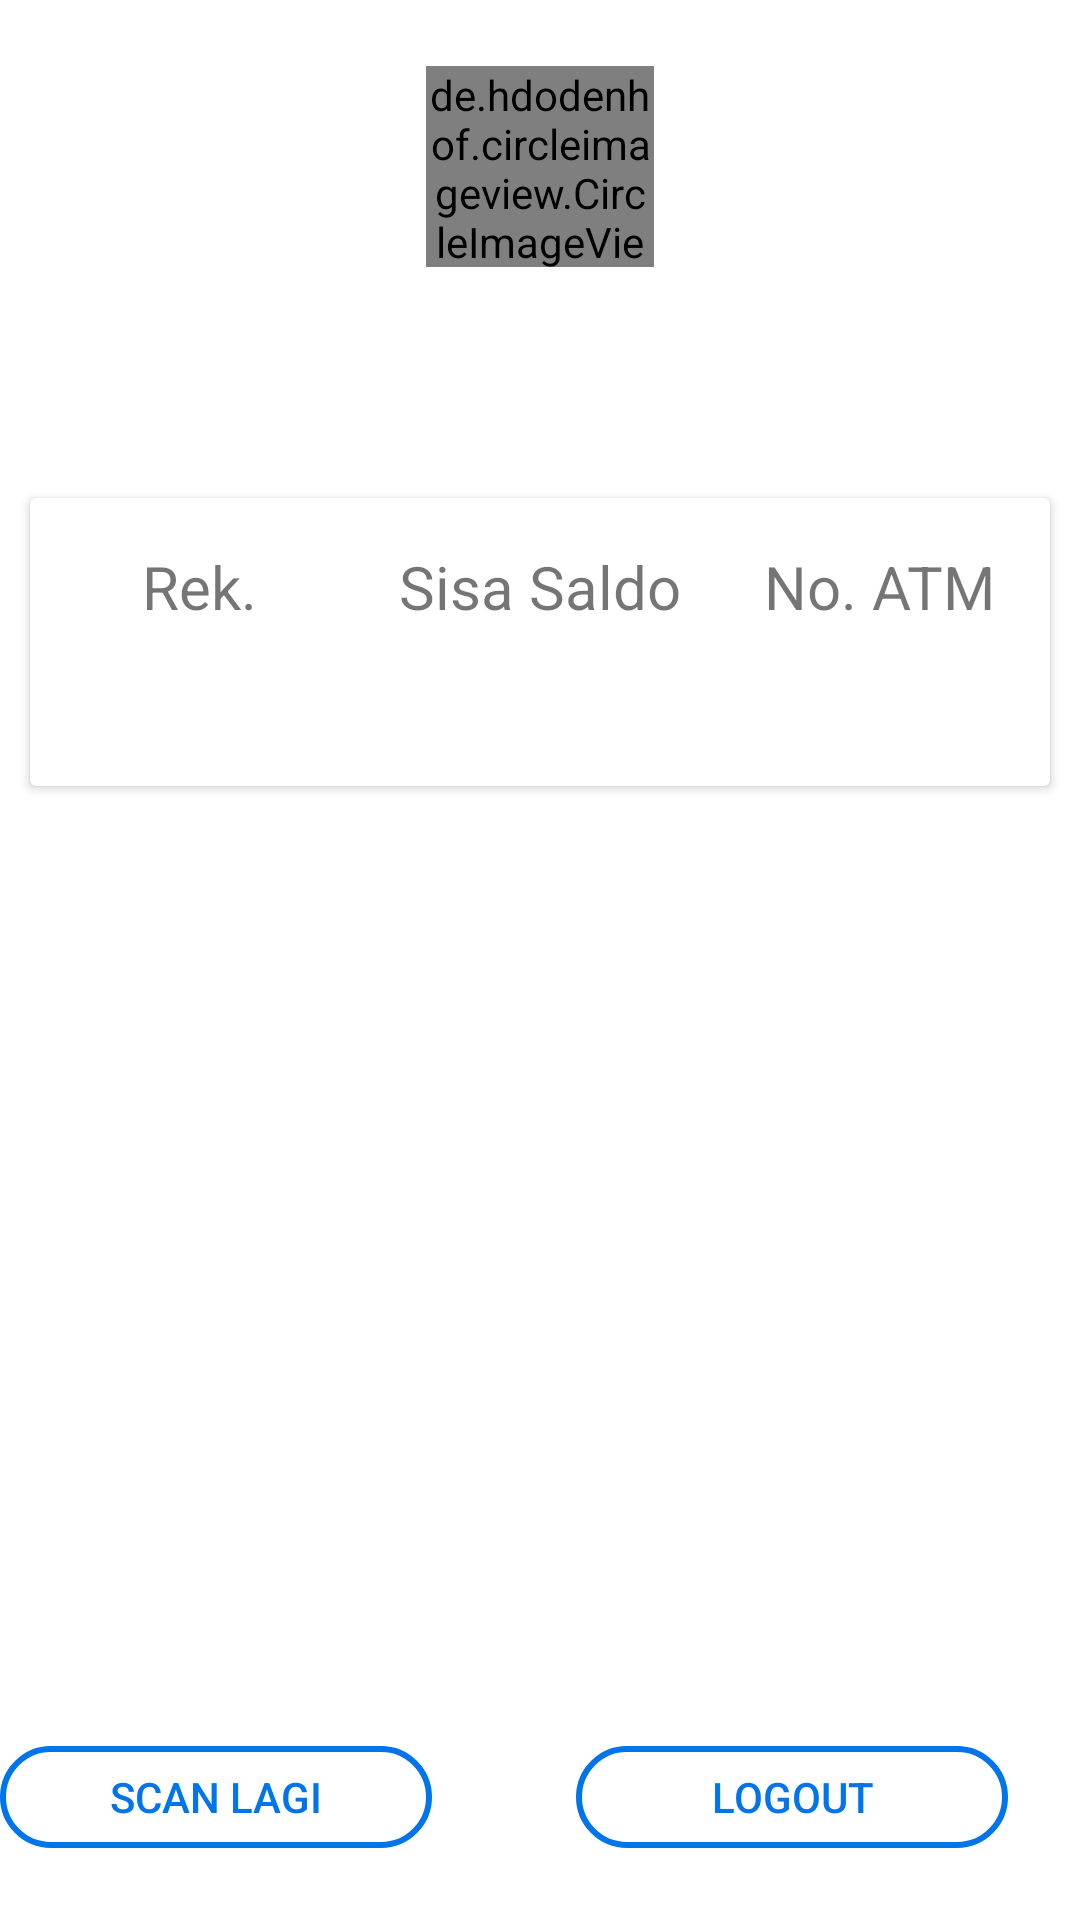

Layout XML and referenced resources for this Android screen:
<!-- AndroidManifest.xml: application theme AppTheme -->
<!-- res/layout/activity_show_saldo.xml -->
<?xml version="1.0" encoding="utf-8"?>


<RelativeLayout
    xmlns:android="http://schemas.android.com/apk/res/android"
    xmlns:app="http://schemas.android.com/apk/res-auto"
    xmlns:tools="http://schemas.android.com/tools"
    android:layout_width="match_parent"
    android:layout_height="match_parent"
    tools:context="com.bsn.nurelfal.ShowSaldo"
    android:background="@color/graylight"
    android:orientation="vertical">

    <com.bsn.nurelfal.NasabahView
        android:id="@+id/layout_ticket"
        android:layout_width="match_parent"
        android:layout_height="match_parent"
        android:background="@android:color/transparent"
        android:orientation="vertical"
        android:paddingTop="@dimen/dimen_10"
        android:visibility="gone">
    </com.bsn.nurelfal.NasabahView>

    <RelativeLayout
        android:layout_width="match_parent"
        android:layout_height="233dp"
        android:layout_alignParentStart="true"
        android:background="@drawable/gradient_background"
        android:orientation="vertical">

        <de.hdodenhof.circleimageview.CircleImageView
            android:id="@+id/poster"
            android:layout_width="76dp"
            android:layout_height="67dp"
            android:layout_alignParentTop="true"
            android:layout_centerHorizontal="true"
            android:layout_gravity="center_horizontal"
            android:layout_marginTop="22dp"
            app:civ_border_color="#fdfdfd"
            app:civ_border_width="2dp" />

        <TextView
            android:id="@+id/nama"
            android:layout_width="wrap_content"
            android:layout_height="wrap_content"
            android:layout_alignParentTop="true"
            android:layout_centerHorizontal="true"
            android:layout_gravity="center_horizontal"
            android:layout_marginTop="105dp"
            android:fontFamily="sans-serif-condensed"
            android:textColor="#fff"
            android:textSize="22dp"
            android:textStyle="bold" />
    </RelativeLayout>

    <androidx.cardview.widget.CardView
        android:layout_width="match_parent"
        android:layout_height="96dp"
        android:layout_marginRight="10dp"
        android:layout_marginLeft="10dp"
        android:layout_alignParentTop="true"
        android:layout_centerHorizontal="true"
        android:layout_marginTop="166dp">

        <LinearLayout
            android:layout_width="match_parent"
            android:layout_height="match_parent"
            android:orientation="horizontal"
            android:weightSum="3">

            <LinearLayout
                android:layout_width="0dp"
                android:layout_height="match_parent"
                android:layout_weight="1"
                android:gravity="center"
                android:orientation="vertical">

                <TextView
                    android:layout_width="wrap_content"
                    android:layout_height="wrap_content"
                    android:text="@string/norek"
                    android:textSize="20sp" />

                <TextView
                    android:id="@+id/norek"
                    android:layout_width="wrap_content"
                    android:layout_height="wrap_content"
                    android:paddingTop="10dp"
                    android:textColor="@color/startblue"
                    android:textSize="20sp"
                    android:textStyle="bold" />

            </LinearLayout>

            <LinearLayout
                android:layout_width="0dp"
                android:layout_height="match_parent"
                android:layout_weight="1"
                android:gravity="center"
                android:orientation="vertical">

                <TextView
                    android:layout_width="wrap_content"
                    android:layout_height="wrap_content"
                    android:text="@string/saldo"
                    android:textSize="20sp" />

                <TextView
                    android:id="@+id/saldo"
                    android:layout_width="wrap_content"
                    android:layout_height="wrap_content"
                    android:paddingTop="10dp"
                    android:textColor="@color/startblue"
                    android:textSize="20sp"
                    android:textStyle="bold" />

            </LinearLayout>

            <LinearLayout
                android:layout_width="0dp"
                android:layout_height="match_parent"
                android:layout_weight="1"
                android:gravity="center"
                android:orientation="vertical">

                <TextView
                    android:layout_width="wrap_content"
                    android:layout_height="wrap_content"
                    android:text="@string/noatm"
                    android:textSize="20sp" />

                <TextView
                    android:id="@+id/noatm"
                    android:layout_width="wrap_content"
                    android:layout_height="wrap_content"
                    android:paddingTop="10dp"
                    android:textColor="@color/startblue"
                    android:textSize="20sp"
                    android:textStyle="bold" />

            </LinearLayout>
        </LinearLayout>

    </androidx.cardview.widget.CardView>

    <RelativeLayout
        android:layout_width="match_parent"
        android:layout_height="329dp"
        android:layout_alignParentBottom="true"

        android:layout_alignParentStart="true"
        android:layout_marginBottom="0dp"
        android:layout_weight="1"
        android:orientation="vertical">

       


        <Button
            android:id="@+id/btn_logout"
            android:layout_width="144dp"
            android:layout_height="34dp"
            android:layout_alignParentBottom="true"
            android:layout_alignParentEnd="true"
            android:layout_marginBottom="24dp"
            android:layout_marginEnd="24dp"
            android:background="@drawable/selector_button"
            android:text="@string/logout"
            android:textColor="#0075EB"
            android:textSize="14sp" />

        <Button
            android:id="@+id/btn_scan"
            android:layout_width="144dp"
            android:layout_height="34dp"
            android:layout_alignTop="@+id/btn_logout"
            android:background="@drawable/selector_button"
            android:text="@string/scan_lagi"
            android:textColor="#0075EB"
            android:textSize="14sp" />




    </RelativeLayout>


</RelativeLayout>
<!-- resources referenced by this layout -->
<resources>
  <color name="graylight">#ffffff</color>
  <color name="startblue">#0977d7</color>
  <dimen name="dimen_10">10dp</dimen>
  <!-- drawable selector_button (drawable) -->
  <selector xmlns:android="http://schemas.android.com/apk/res/android">
      <item android:state_pressed="true">
          <shape android:shape="rectangle">
              <corners
                  android:topLeftRadius="@dimen/login_button_radius"
                  android:topRightRadius="@dimen/login_button_radius"
                  android:bottomRightRadius="@dimen/login_button_radius"
                  android:bottomLeftRadius="@dimen/login_button_radius">
              </corners>
  
          </shape>
      </item>
      <item>
          <shape android:shape="rectangle">
              <corners
                  android:topLeftRadius="@dimen/login_button_radius"
                  android:topRightRadius="@dimen/login_button_radius"
                  android:bottomRightRadius="@dimen/login_button_radius"
                  android:bottomLeftRadius="@dimen/login_button_radius">
              </corners>
  
              <stroke
                  android:width="2dp"
                  android:color="#0075EB"
                  />
              
          </shape>
      </item>
  </selector>
  <string name="logout">Logout</string>
  <string name="noatm">No. ATM</string>
  <string name="norek">Rek.</string>
  <string name="saldo">Sisa Saldo</string>
  <string name="scan_lagi">Scan Lagi</string>
  <style name="AppTheme" parent="Theme.AppCompat.Light.DarkActionBar">
          
          <item name="colorPrimary">@color/colorPrimary</item>
          <item name="colorPrimaryDark">@color/colorPrimaryDark</item>
          <item name="colorAccent">@color/colorAccent</item>
      </style>
  <dimen name="login_button_radius">30dp</dimen>
  <color name="colorPrimary">#003cb3</color>
  <color name="colorPrimaryDark">#080076</color>
  <color name="colorAccent">#002ab3</color>
</resources>
